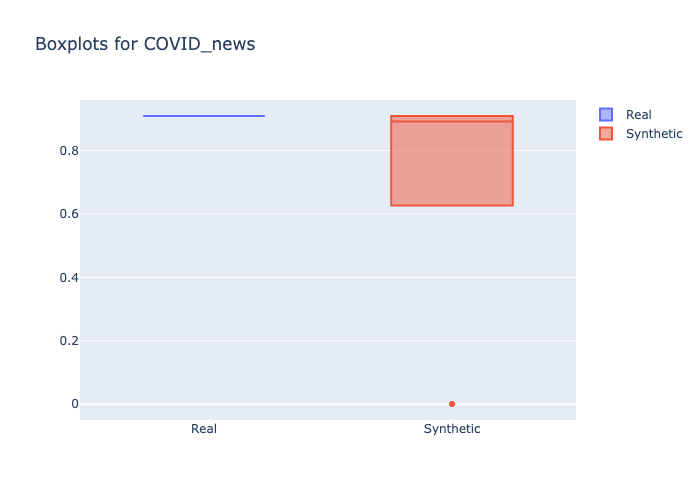

Data behind this chart, as committed beside it:
min, 1st_quantile, mean, median, 3rd_quantile, max
0.9091, 0.9091, 0.9091, 0.9091, 0.9091, 0.9091
0.0004972, 0.8354, 0.7932, 0.8915, 0.9091, 0.9091
